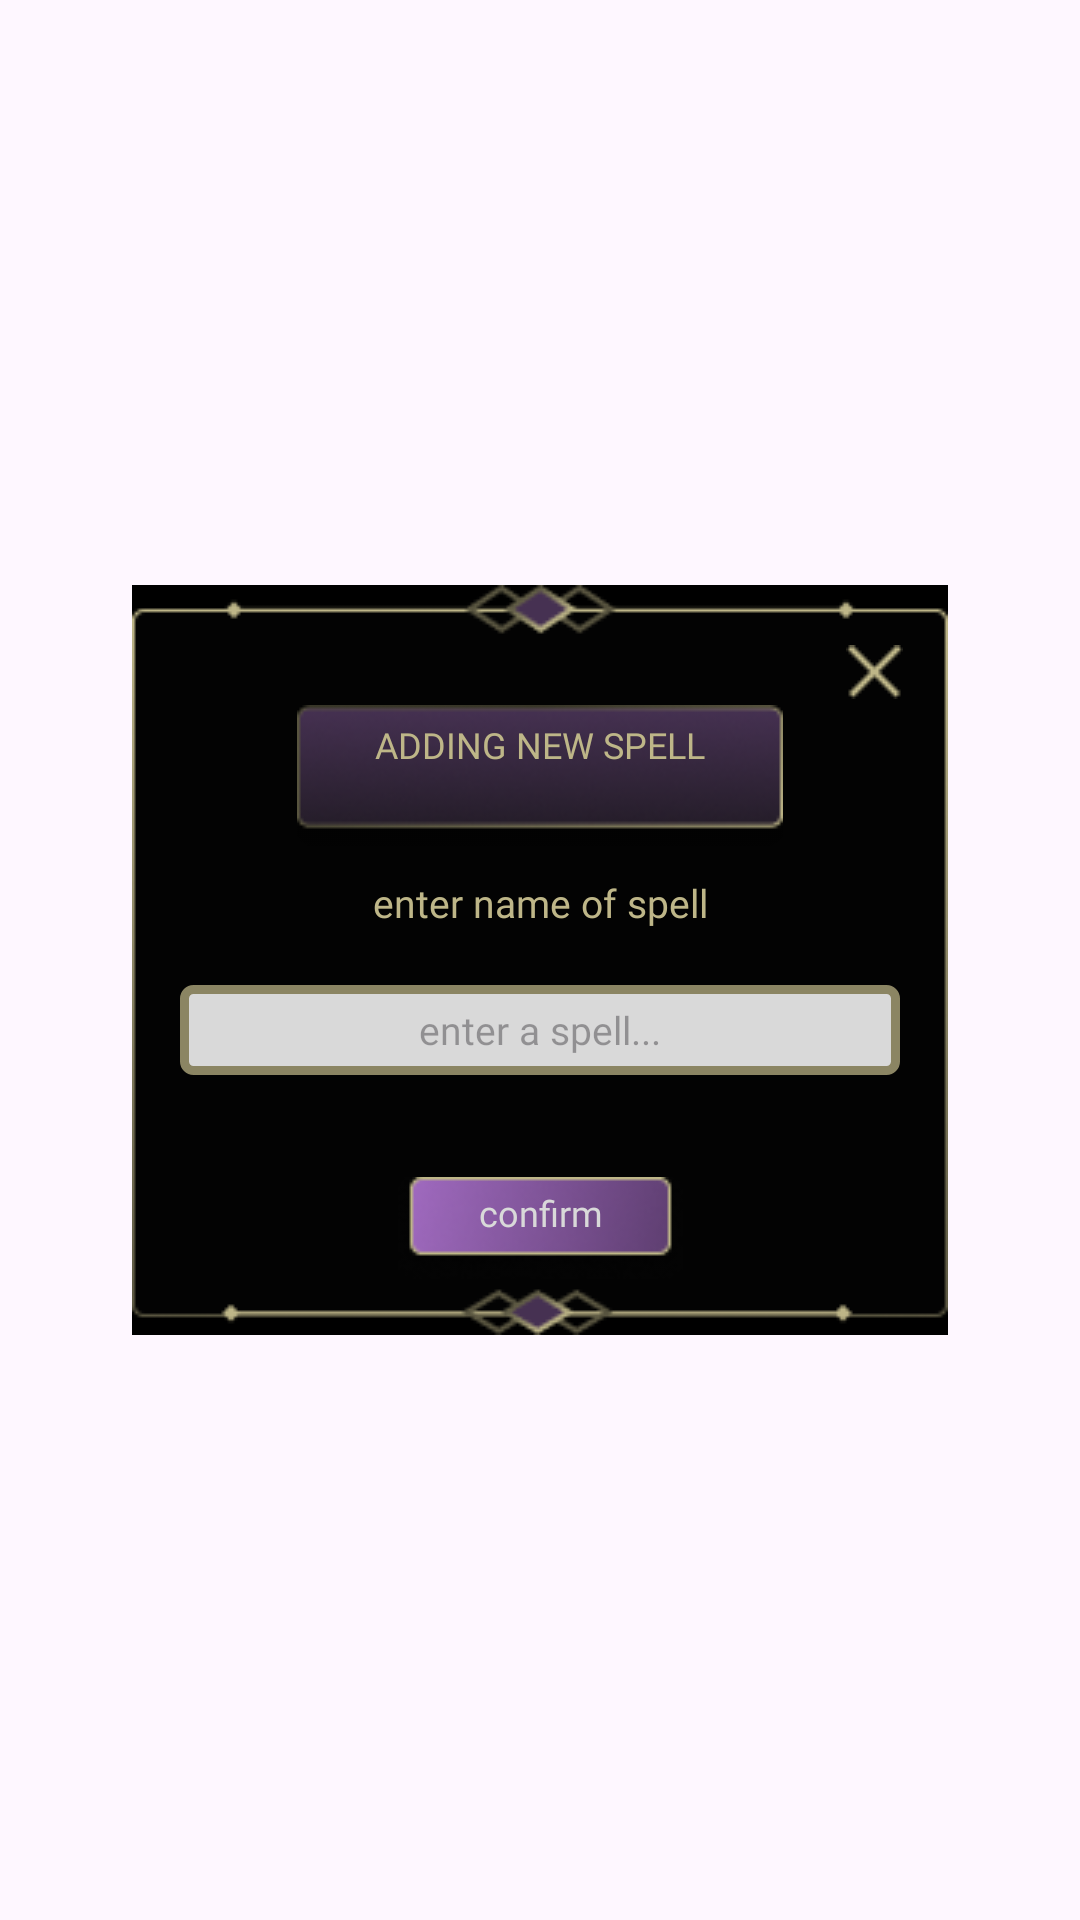

Write the Android layout XML for this screen, with the resource values it uses.
<!-- AndroidManifest.xml: application theme Theme.PocketGrimoire -->
<!-- res/layout/fragment_add_spell_dialog.xml -->
<?xml version="1.0" encoding="utf-8"?>
<androidx.constraintlayout.widget.ConstraintLayout xmlns:android="http://schemas.android.com/apk/res/android"
    xmlns:app="http://schemas.android.com/apk/res-auto"
    android:layout_width="match_parent"
    android:layout_height="match_parent">


    <ImageView
        android:id="@+id/addSpellDialogFrag"
        android:layout_width="wrap_content"
        android:layout_height="wrap_content"
        android:background="@android:color/black"
        android:src="@drawable/add_item_modal"
        app:layout_constraintBottom_toBottomOf="parent"
        app:layout_constraintLeft_toLeftOf="parent"
        app:layout_constraintRight_toRightOf="parent"
        app:layout_constraintTop_toTopOf="parent" />

    <ImageView
        android:id="@+id/spellTitleImageView"
        android:layout_width="wrap_content"
        android:layout_height="wrap_content"
        android:layout_marginTop="40dp"
        android:src="@drawable/title_modal_display"
        app:layout_constraintLeft_toLeftOf="@id/addSpellDialogFrag"
        app:layout_constraintRight_toRightOf="@+id/addSpellDialogFrag"
        app:layout_constraintTop_toTopOf="@+id/addSpellDialogFrag" />

    <TextView
        android:layout_width="wrap_content"
        android:layout_height="wrap_content"
        android:layout_marginTop="5dp"
        android:fontFamily="@font/inknut_antiqua_regular"
        android:text="ADDING NEW SPELL"
        android:textColor="#BEB688"
        android:textSize="12sp"
        app:layout_constraintLeft_toLeftOf="@id/spellTitleImageView"
        app:layout_constraintRight_toRightOf="@id/spellTitleImageView"
        app:layout_constraintTop_toTopOf="@+id/spellTitleImageView" />

    <TextView
        android:id="@+id/enterNameTextField"
        android:layout_width="wrap_content"
        android:layout_height="wrap_content"
        android:layout_marginTop="10dp"
        android:fontFamily="@font/inria_serif_regular"
        android:text="enter name of spell"
        android:textColor="#BEB688"
        android:textSize="13sp"
        app:layout_constraintLeft_toLeftOf="@id/addSpellDialogFrag"
        app:layout_constraintRight_toRightOf="@id/addSpellDialogFrag"
        app:layout_constraintTop_toBottomOf="@id/spellTitleImageView" />

    <EditText
        android:id="@+id/spellEditText"
        android:layout_width="240dp"
        android:layout_height="30dp"
        android:layout_marginBottom="15dp"
        android:background="@drawable/custom_input"
        android:fontFamily="@font/inder"
        android:gravity="center"
        android:hint="enter a spell..."
        android:textSize="13sp"
        app:layout_constraintBottom_toTopOf="@id/confirmImageButton"
        app:layout_constraintLeft_toLeftOf="@id/addSpellDialogFrag"
        app:layout_constraintRight_toRightOf="@id/addSpellDialogFrag"
        app:layout_constraintTop_toBottomOf="@id/enterNameTextField" />

    <ImageButton
        android:id="@+id/confirmImageButton"
        android:layout_width="wrap_content"
        android:layout_height="wrap_content"
        android:background="@android:color/transparent"
        android:src="@drawable/confirm_button"
        app:layout_constraintBottom_toBottomOf="@id/addSpellDialogFrag"
        app:layout_constraintLeft_toLeftOf="@id/addSpellDialogFrag"
        app:layout_constraintRight_toRightOf="@id/addSpellDialogFrag"
        app:layout_constraintTop_toBottomOf="@id/spellEditText" />

    <TextView
        android:layout_width="wrap_content"
        android:layout_height="wrap_content"
        android:layout_marginBottom="10dp"
        android:fontFamily="@font/inknut_antiqua_regular"
        android:text="confirm"
        android:textColor="#D9D9D9"
        android:textSize="12sp"
        app:layout_constraintBottom_toBottomOf="@id/confirmImageButton"
        app:layout_constraintLeft_toLeftOf="@id/confirmImageButton"
        app:layout_constraintRight_toRightOf="@id/confirmImageButton"
        app:layout_constraintTop_toTopOf="@id/confirmImageButton" />

    <ImageButton
        android:id="@+id/exitModalImageButton"
        android:layout_width="wrap_content"
        android:layout_height="wrap_content"
        android:layout_marginTop="20dp"
        android:layout_marginEnd="15dp"
        android:background="@android:color/transparent"
        android:src="@drawable/account_dialog_fragment_exit_button"
        app:layout_constraintRight_toRightOf="@+id/addSpellDialogFrag"
        app:layout_constraintTop_toTopOf="@id/addSpellDialogFrag" />

</androidx.constraintlayout.widget.ConstraintLayout>
<!-- resources referenced by this layout -->
<resources>
  <!-- drawable account_dialog_fragment_exit_button: png bitmap (drawable, 332 bytes) -->
  <!-- drawable add_item_modal: png bitmap (drawable, 4610 bytes) -->
  <!-- drawable confirm_button: png bitmap (drawable, 3557 bytes) -->
  <!-- drawable custom_input (drawable) -->
  <?xml version="1.0" encoding="utf-8"?>
  <selector xmlns:android="http://schemas.android.com/apk/res/android">
  
      <item android:state_enabled="true" android:state_focused="true">
          <shape android:shape="rectangle">
              <solid android:color="#D9D9D9"/>
              <corners android:radius="5dp"/>
              <stroke
                  android:color="#BEB688"
                  android:width="3dp"
                  android:height="10dp"/>
          </shape>
      </item>
  
      <item android:state_enabled="true">
          <shape android:shape="rectangle">
              <solid android:color="#D9D9D9"/>
              <corners android:radius="3dp"/>
              <stroke
                  android:color="#8B8563"
                  android:width="3dp"
                  />
          </shape>
      </item>
  </selector>
  <!-- drawable title_modal_display: png bitmap (drawable, 6358 bytes) -->
  <style name="Theme.PocketGrimoire" parent="Base.Theme.PocketGrimoire" />
  <style name="Base.Theme.PocketGrimoire" parent="Theme.Material3.DayNight.NoActionBar">
          
          
      </style>
</resources>
